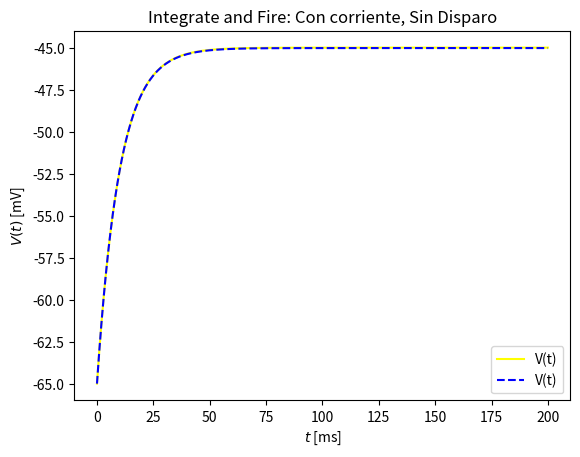

Recreate this plot in Python.
#--------------------------Librerias--------------------------------------------
import numpy as np
import scipy as sp
import scipy.linalg as linalg
import matplotlib.pyplot as plt
import math
#------------------------------------------------------------------------------


#---------------------------------Valores Iniciales------------------------------------
tau = 10 #ms
E = -65 #mV
R=10 #Mohm
Ie=2#nA
V0 = -65 #mV
#-------------------------------------------------------------------------------------



#--------------------------------Función con Corriente ------------------------------------------------
def VV(t):
    return V0*(np.exp(-t/tau))+(E+R*Ie)*(1-np.exp(-t/tau))
#------------------------------------------------------------------------------------------------------


#---------------------------------------Grafica--------------------------------------------------------
valores_t=np.linspace(0,200,4000)
valores_V=np.vectorize(VV)(valores_t)
plt.plot(valores_t,valores_V,label="V(t)",linestyle='-',c='yellow')
plt.title('Integrate and Fire: Con corriente, Sin Disparo')
plt.legend()
plt.xlabel('$t$ [ms]')
plt.ylabel('$V(t)$ [mV]')
#-----------------------------------------------------------------------------------------------------

#---------------------------------Valores Iniciales------------------------------------
tau = 10 #ms
E = -65 #mV
R=10 #Mohm
Ie=2#nA
V0 = -65 #mV
#-------------------------------------------------------------------------------------


#--------------------Función Rk4----------------------------------------
def rk4(f,x,t,h,p):
    k1 = f(x,t,p)
    k2 = f(x+0.5*h*k1,t+0.5*h,p)
    k3 = f(x+0.5*h*k2,t+0.5*h,p)
    k4 = f(x+h*k3,t+h,p)
    return h*(k1+2.0*k2+2.0*k3+k4)/6.0
#-----------------------------------------------------------------------

#--------------------------------Función con Corriente -----------------------------------------------
def V(t,v,p):
    return (1/tau)*(E-v+R*Ie)
#------------------------------------------------------------------------------------------------------

#-----------------------Condiciones Iniciales------------------------------------------------------------
h=0.05 #ms
t = np.zeros(4001)
v1 = np.zeros(len(t))
t[0]=0#s
v1[0]=V0
k=4000
#-------------------------------------------------------------------------------------------------------

#----------------------------------------Simulación---------------------------------------------------
for i in range(k): 
    v1[i+1]=v1[i]+rk4(V,t[i],v1[i],h,1)
    t[i+1]=t[i]+h
#-----------------------------------------------------------------------------------------------------

#--------------------------------------Comparación para un mismo tiempo--------------------------------
print(t[200],v1[200],VV(t[200]))
print("Diferencia valores:", v1[200]-VV(t[200]))
#------------------------------------------------------------------------------------------------------

#---------------------------------------Grafica--------------------------------------------------------
plt.plot(t,v1,label="V(t)",linestyle='--',c='blue')
plt.title('Integrate and Fire: Con corriente, Sin Disparo')
plt.legend()
plt.xlabel('$t$ [ms]')
plt.ylabel('$V(t)$ [mV]')
plt.show()
#-----------------------------------------------------------------------------------------------------